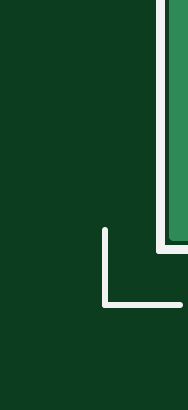
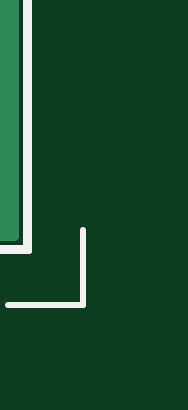
Circuit board: 7 layer files. Board 4.0 x 13.4 mm.
- top_copper: merge1.cmp (813574 bytes)
- top_silk: merge1.plc (537802 bytes)
- bottom_silk: merge1.pls (46098 bytes)
- bottom_copper: merge1.sol (553958 bytes)
- top_mask: merge1.stc (1490926 bytes)
- bottom_mask: merge1.sts (10803 bytes)
- drill: merge1.xln (14077 bytes)

=== top_copper: merge1.cmp (813574 bytes, source omitted) ===
=== top_silk: merge1.plc (537802 bytes, source omitted) ===
=== bottom_silk: merge1.pls (46098 bytes, source omitted) ===
=== bottom_copper: merge1.sol (553958 bytes, source omitted) ===
=== top_mask: merge1.stc (1490926 bytes, source omitted) ===
=== bottom_mask: merge1.sts (10803 bytes, source omitted) ===
=== drill: merge1.xln (14077 bytes, source omitted) ===
